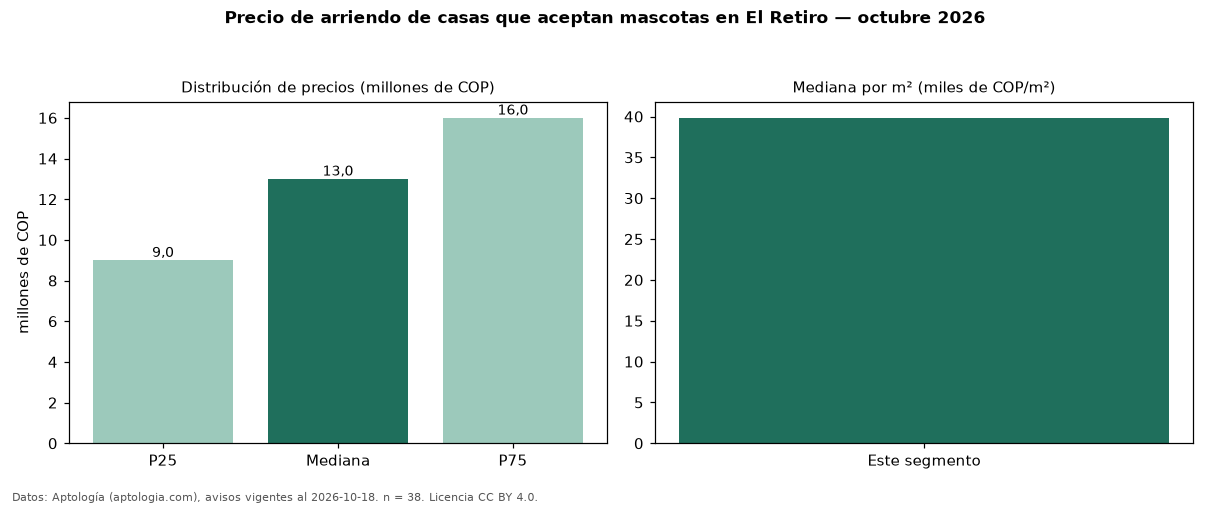

The file beside this chart, header and first rows:
seccion, metrica, valor, moneda, n
filtro, masc, que aceptan mascotas, , 38
precio, p25, 9000000, COP, 38
precio, mediana, 13000000, COP, 38
precio, p75, 16000000, COP, 38
precio, minimo, 4900000, COP, 38
precio, maximo, 25550000, COP, 38
m2, mediana_precio_m2, 39837, COP, 37
m2, area_mediana_m2, 353.0, m2, 37
banos, mediana_banos, 4.5, , 
parqueadero, pct_con_parqueadero, 100.0, %, 35
estrato, estrato_mas_frecuente, 5, , 38
habitaciones, 3+, 13250000, COP, 36
fuente, fecha_datos, 2026-10-18, , 
fuente, atribucion, https://www.aptologia.com/arriendo/el-re…, , 
fuente, licencia, CC BY 4.0, , 
